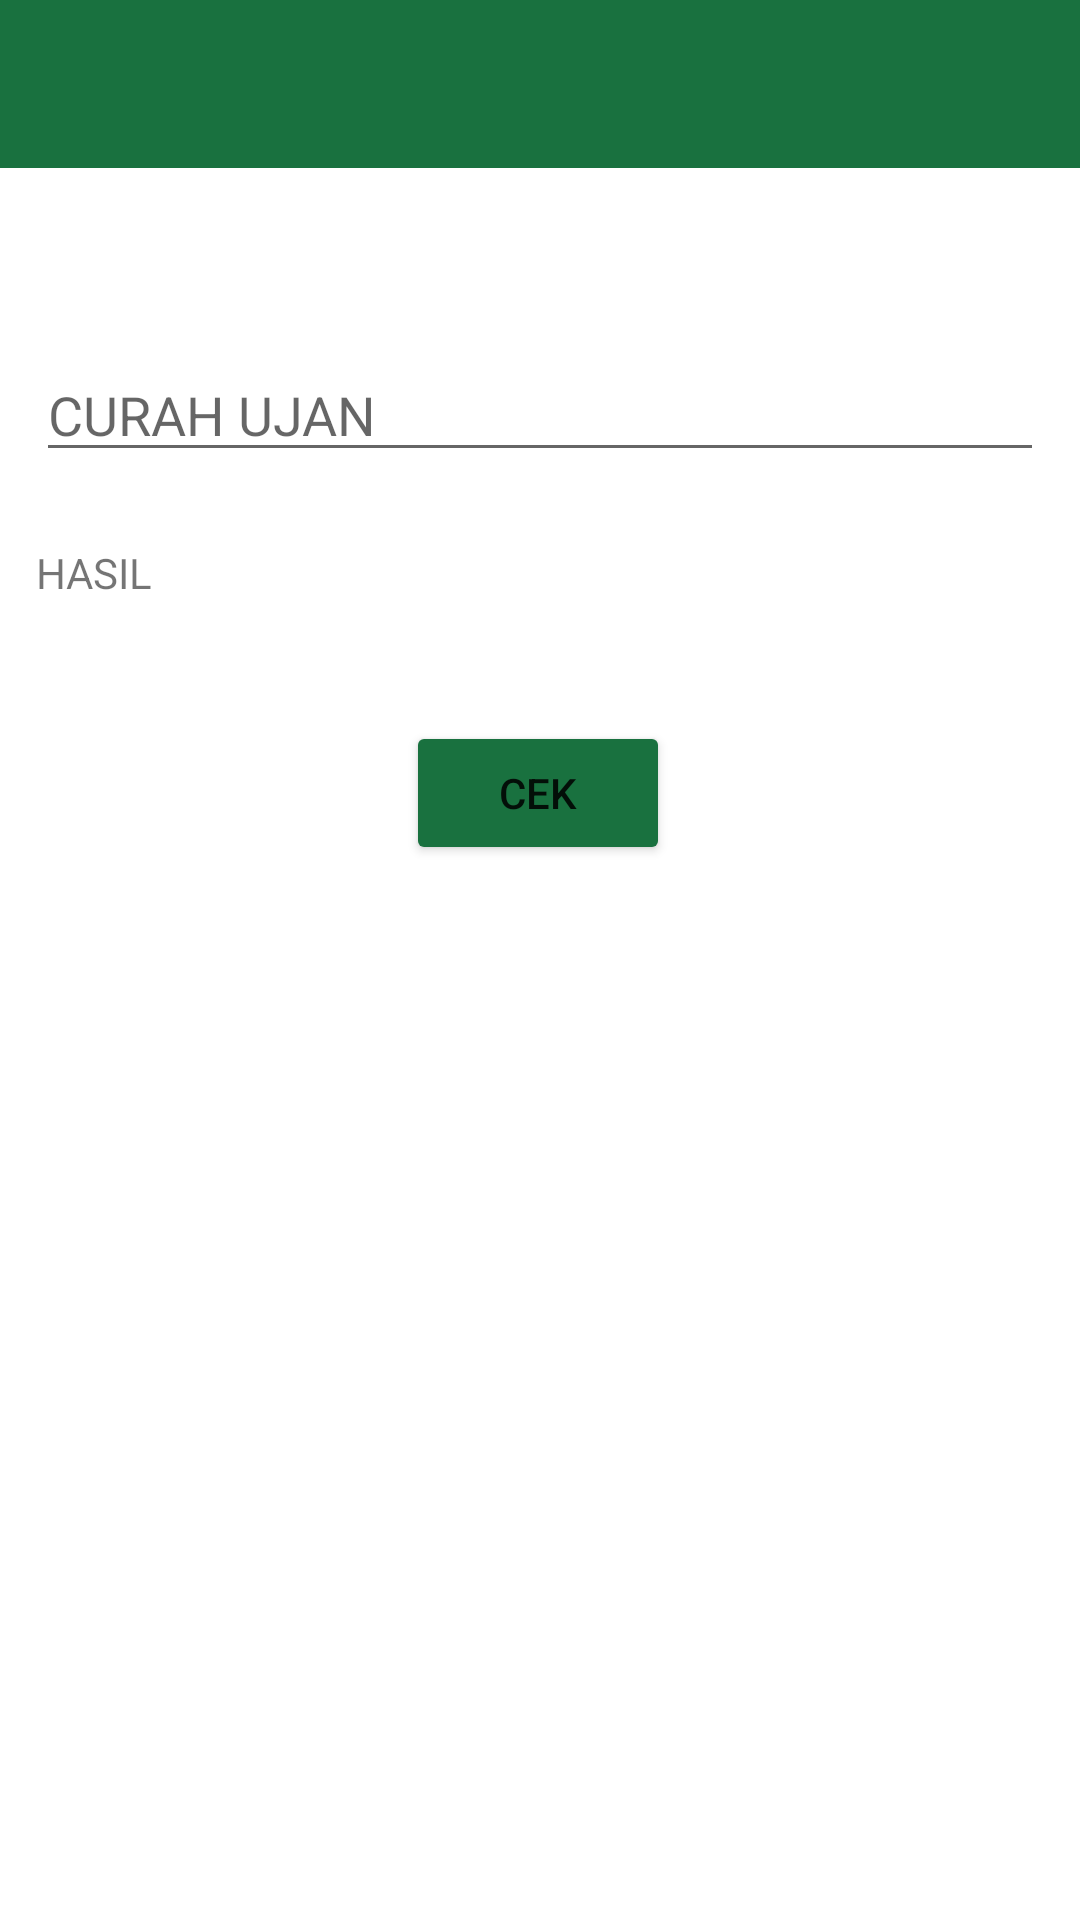

The Android layout XML behind this screen, and the referenced resources:
<!-- AndroidManifest.xml: application theme Theme.Bagusiyoo -->
<!-- res/layout/activity_curah.xml -->
<?xml version="1.0" encoding="utf-8"?>
<androidx.constraintlayout.widget.ConstraintLayout xmlns:android="http://schemas.android.com/apk/res/android"
    xmlns:app="http://schemas.android.com/apk/res-auto"
    xmlns:tools="http://schemas.android.com/tools"
    android:layout_width="match_parent"
    android:layout_height="match_parent"
    tools:context=".curah">

    <androidx.appcompat.widget.Toolbar
        android:id="@+id/ya"
        android:layout_width="match_parent"
        android:layout_height="wrap_content"
        android:background="@color/hijau"
        android:minHeight="?attr/actionBarSize"
        app:layout_constraintEnd_toEndOf="parent"
        app:layout_constraintStart_toStartOf="parent"
        app:layout_constraintTop_toTopOf="parent"
        app:titleTextColor="@color/white" />

    <EditText
        android:id="@+id/edcurah"
        android:layout_width="match_parent"
        android:layout_height="wrap_content"
        android:layout_marginStart="12sp"
        android:layout_marginTop="60dp"
        android:layout_marginEnd="12sp"
        android:hint="CURAH UJAN"
        android:inputType="number"
        app:layout_constraintEnd_toEndOf="parent"
        app:layout_constraintHorizontal_bias="0.0"
        app:layout_constraintStart_toStartOf="parent"
        app:layout_constraintTop_toBottomOf="@+id/ya" />

    <TextView
        android:id="@+id/txt_solusiii"
        android:layout_width="match_parent"
        android:layout_height="wrap_content"
        android:layout_marginStart="12sp"
        android:layout_marginTop="24dp"
        android:layout_marginEnd="12sp"
        android:text="HASIL"
        app:layout_constraintEnd_toEndOf="parent"
        app:layout_constraintStart_toStartOf="parent"
        app:layout_constraintTop_toBottomOf="@+id/edcurah" />

    <Button
        android:id="@+id/btn_cikk"
        android:layout_width="wrap_content"
        android:layout_height="wrap_content"
        android:layout_marginTop="40dp"
        android:text="Cek"
        android:backgroundTint="@color/hijau"
        app:layout_constraintEnd_toEndOf="parent"
        app:layout_constraintHorizontal_bias="0.498"
        app:layout_constraintStart_toStartOf="parent"
        app:layout_constraintTop_toBottomOf="@+id/txt_solusiii" />


</androidx.constraintlayout.widget.ConstraintLayout>
<!-- resources referenced by this layout -->
<resources>
  <color name="hijau">#19713F</color>
  <color name="white">#FFFFFFFF</color>
  <style name="Theme.Bagusiyoo" parent="Theme.MaterialComponents.DayNight.NoActionBar">
          
          <item name="colorPrimary">@color/purple_500</item>
          <item name="colorPrimaryVariant">@color/purple_700</item>
          <item name="colorOnPrimary">@color/white</item>
          
          <item name="colorSecondary">@color/teal_200</item>
          <item name="colorSecondaryVariant">@color/teal_700</item>
          <item name="colorOnSecondary">@color/black</item>
          
          <item name="android:statusBarColor" tools:targetApi="l">?attr/colorPrimaryVariant</item>
          
      </style>
  <color name="purple_500">#FF6200EE</color>
  <color name="purple_700">#FF3700B3</color>
  <color name="teal_200">#FF03DAC5</color>
  <color name="teal_700">#FF018786</color>
  <color name="black">#FF000000</color>
</resources>
